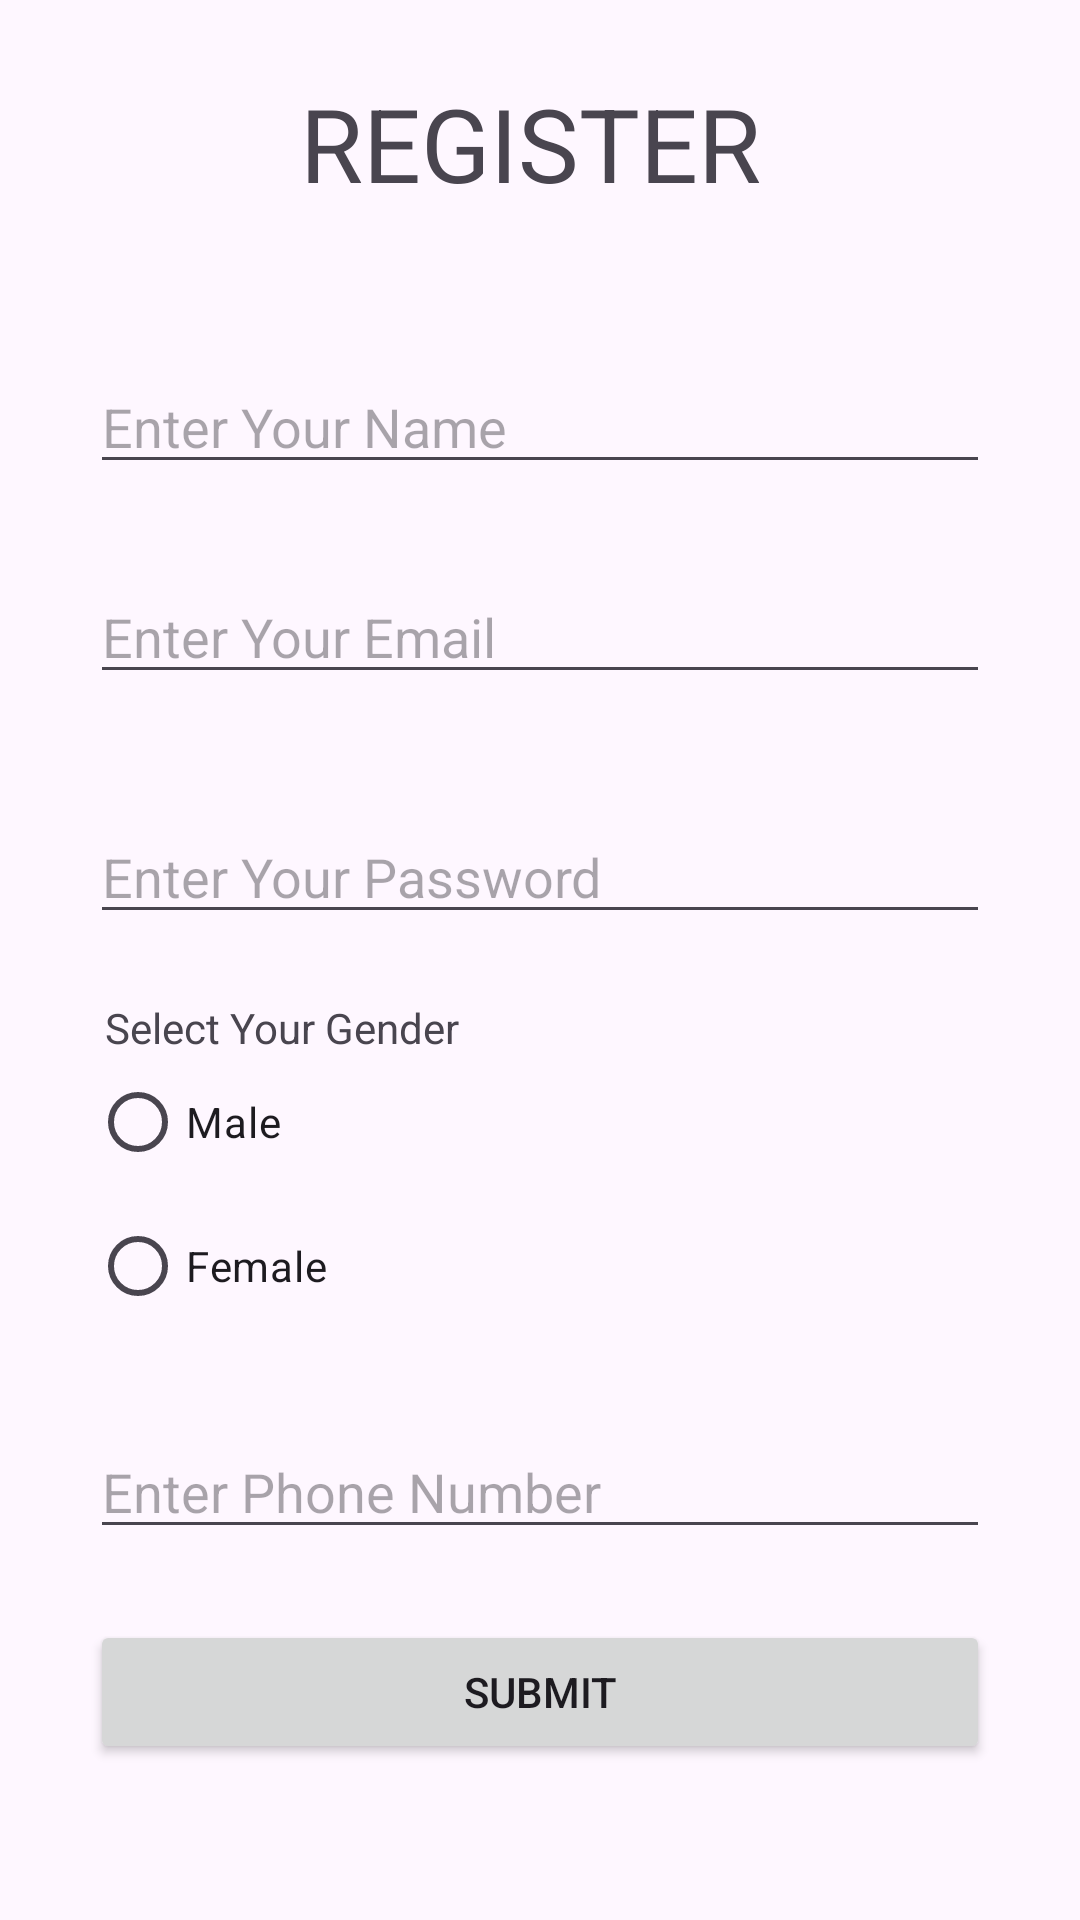

Reconstruct the res/layout file that produces this screen, plus the resources it refers to.
<!-- AndroidManifest.xml: application theme Theme.Davysproject -->
<!-- res/layout/activity_register.xml -->
<?xml version="1.0" encoding="utf-8"?>
<RelativeLayout xmlns:android="http://schemas.android.com/apk/res/android"
    xmlns:app="http://schemas.android.com/apk/res-auto"
    xmlns:tools="http://schemas.android.com/tools"
    android:layout_width="match_parent"
    android:layout_height="match_parent"
    tools:context=".RegisterActivity">

    <TextView
        android:paddingTop="15dp"
        android:paddingLeft="20dp"
        android:layout_marginTop="10dp"
        android:layout_centerHorizontal="true"
        android:id="@+id/textView3"
        android:layout_width="200dp"
        android:layout_height="80dp"
        android:text="REGISTER"
        android:textSize="34sp"
        tools:layout_editor_absoluteX="153dp"
        tools:layout_editor_absoluteY="17dp" />

    <EditText
        android:layout_marginTop="120dp"
        android:hint="Enter Your Name"
        android:layout_centerHorizontal="true"
        android:id="@+id/editTextText"
        android:layout_width="300dp"
        android:layout_height="wrap_content"
        android:ems="10"
        android:inputType="text"
        android:text="" />

    <EditText
        android:hint="Enter Your Email"
        android:layout_marginTop="190dp"
        android:layout_centerHorizontal="true"
        android:id="@+id/editTextTextEmailAddress"
        android:layout_width="300dp"
        android:layout_height="wrap_content"
        android:ems="10"
        android:inputType="textEmailAddress" />

    <EditText
        android:hint="Enter Your Password"
        android:layout_marginTop="270dp"
        android:layout_centerHorizontal="true"
        android:id="@+id/editTextTextPassword"
        android:layout_width="300dp"
        android:layout_height="wrap_content"
        android:ems="10"
        android:inputType="textPassword" />

    <EditText
        android:hint="Enter Phone Number"
        android:layout_marginTop="475dp"
        android:layout_centerHorizontal="true"
        android:id="@+id/editTextPhone"
        android:layout_width="300dp"
        android:layout_height="wrap_content"
        android:ems="10"
        android:inputType="phone" />

    <RadioGroup
        android:layout_marginTop="350dp"
        android:layout_centerHorizontal="true"
        android:layout_width="300dp"
        android:layout_height="97dp" >

        <RadioButton
            android:id="@+id/radioMale"
            android:layout_width="match_parent"
            android:layout_height="wrap_content"
            android:text="Male" />

        <RadioButton
            android:id="@+id/radioFemale"
            android:layout_width="match_parent"
            android:layout_height="wrap_content"
            android:text="Female" />
    </RadioGroup>

    <TextView
        android:paddingLeft="10dp"
        android:layout_marginTop="333dp"
        android:layout_centerHorizontal="true"
        android:id="@+id/textView4"
        android:layout_width="310dp"
        android:layout_height="125dp"
        android:text="Select Your Gender" >


    </TextView>

    <Button
        android:layout_marginTop="540dp"
        android:layout_centerHorizontal="true"
        android:id="@+id/button"
        android:layout_width="300dp"
        android:layout_height="wrap_content"
        android:text="SUBMIT" />

</RelativeLayout>
<!-- resources referenced by this layout -->
<resources>
  <style name="Theme.Davysproject" parent="Base.Theme.Davysproject" />
  <style name="Base.Theme.Davysproject" parent="Theme.Material3.DayNight.NoActionBar">
          
          
      </style>
</resources>
